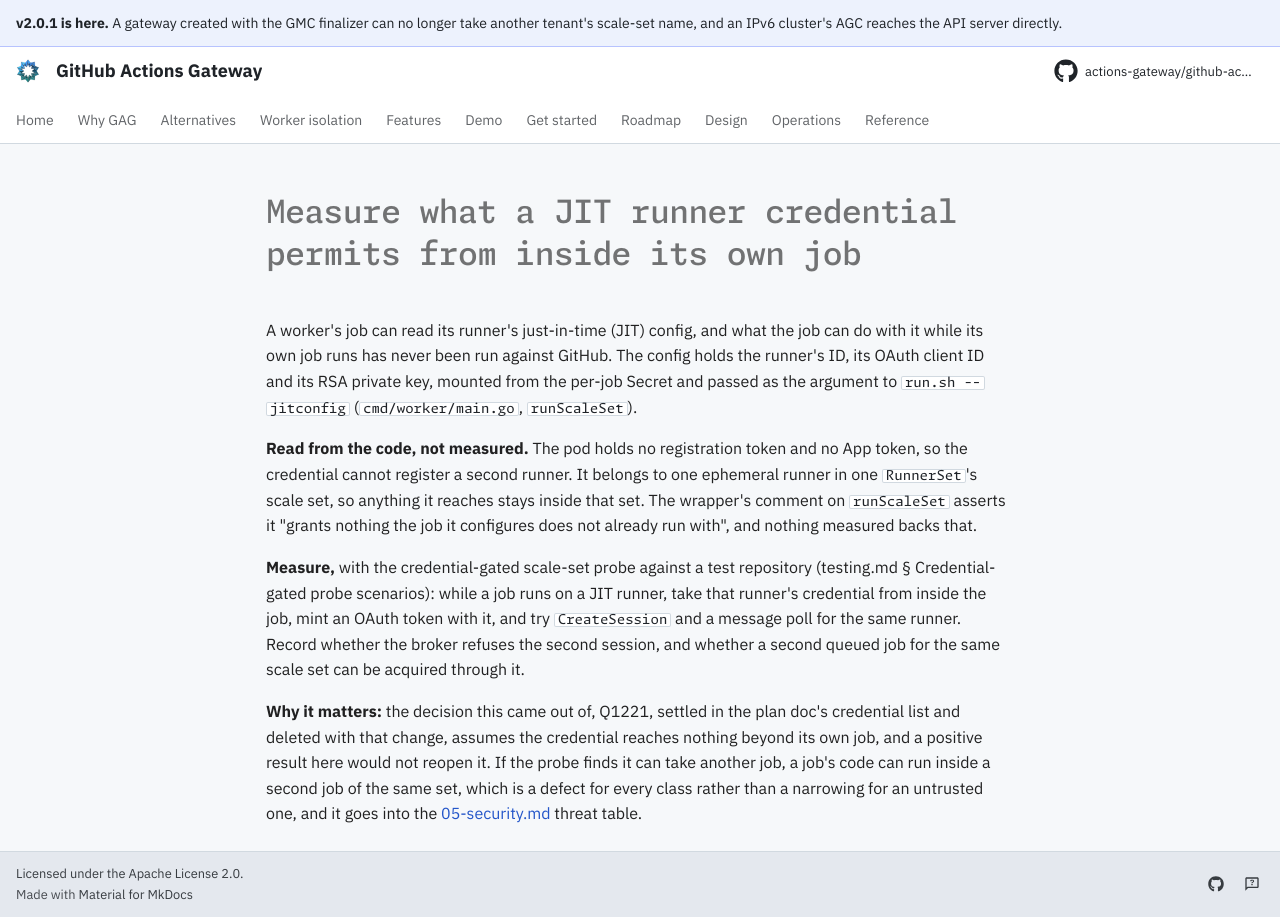

repository: actions-gateway/github-actions-gateway · page: dev/queue/Q1329/index.html · generator: mkdocs

---
id: Q1329
rank: ajvm
labels:
    - security
status: ready
size: M
target: ../plan/secure-multi-tenant-oss-ci.md#credentials-a-job-can-read
---

# Measure what a JIT runner credential permits from inside its own job

A worker's job can read its runner's just-in-time (JIT) config, and what the job can do with it while its own job runs has never been run against GitHub.
The config holds the runner's ID, its OAuth client ID and its RSA private key, mounted from the per-job Secret and passed as the argument to `run.sh --jitconfig` (`cmd/worker/main.go`, `runScaleSet`).

**Read from the code, not measured.** The pod holds no registration token and no App token, so the credential cannot register a second runner.
It belongs to one ephemeral runner in one `RunnerSet`'s scale set, so anything it reaches stays inside that set.
The wrapper's comment on `runScaleSet` asserts it "grants nothing the job it configures does not already run with", and nothing measured backs that.

**Measure,** with the credential-gated scale-set probe against a test repository (testing.md § Credential-gated probe scenarios): while a job runs on a JIT runner, take that runner's credential from inside the job, mint an OAuth token with it, and try `CreateSession` and a message poll for the same runner.
Record whether the broker refuses the second session, and whether a second queued job for the same scale set can be acquired through it.

**Why it matters:** the decision this came out of, Q1221, settled in the plan doc's credential list and deleted with that change, assumes the credential reaches nothing beyond its own job, and a positive result here would not reopen it.
If the probe finds it can take another job, a job's code can run inside a second job of the same set, which is a defect for every class rather than a narrowing for an untrusted one, and it goes into the [05-security.md](../design/05-security.md) threat table.
